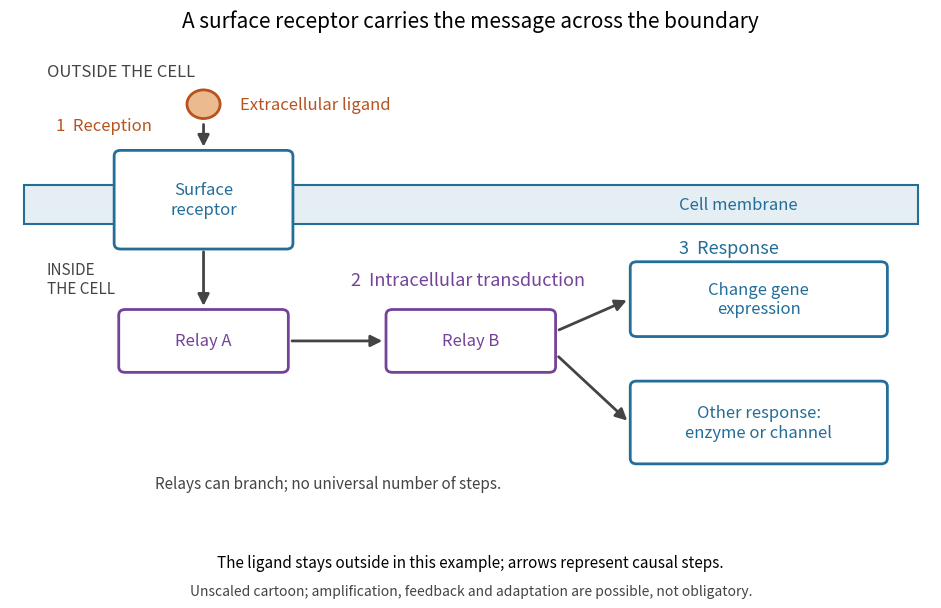

This chart was generated by the following Python code: (Note: this script raises an exception after producing the figure.)
"""Draw reception, intracellular relay and response; write basename.png in cwd.

Tested with Python 3.14.4 and Matplotlib 3.10.7.
Original schematic, not a particular measured pathway or molecular structure.
"""

from pathlib import Path

import matplotlib

matplotlib.use("Agg")
import matplotlib.pyplot as plt
from matplotlib.patches import Circle, FancyArrowPatch, FancyBboxPatch, Rectangle


def main():
    fig, ax = plt.subplots(figsize=(9.6, 6.2))
    fig.patch.set_facecolor("white")
    fig.subplots_adjust(left=0.02, right=0.98, bottom=0.13, top=0.90)
    ax.set(xlim=(0, 10), ylim=(0, 6))
    ax.axis("off")
    blue, orange, purple = "#236d99", "#b6531f", "#744299"

    def arrow(start, end):
        ax.add_patch(FancyArrowPatch(start, end, arrowstyle="-|>", mutation_scale=17,
                                    lw=2, color="#444444", zorder=5))

    def box(x, y, width, height, text, color):
        ax.add_patch(FancyBboxPatch((x, y), width, height, boxstyle="round,pad=0.07",
                                    facecolor="white", edgecolor=color, lw=2, zorder=3))
        ax.text(x + width / 2, y + height / 2, text, ha="center", va="center",
                fontsize=12, color=color, zorder=4)

    ax.text(0.4, 5.7, "OUTSIDE THE CELL", fontsize=12, color="#444444")
    ax.text(0.4, 3.15, "INSIDE\nTHE CELL", fontsize=11, color="#444444", va="center")
    ax.add_patch(Rectangle((0.15, 3.85), 9.7, 0.48, facecolor="#e4eef3", edgecolor=blue, lw=1.5))
    ax.text(7.9, 4.09, "Cell membrane", ha="center", va="center", color=blue, fontsize=12)
    box(1.2, 3.6, 1.8, 1.1, "Surface\nreceptor", blue)
    ax.add_patch(Circle((2.1, 5.35), 0.18, facecolor="#ebba8e", edgecolor=orange, lw=2))
    ax.text(2.5, 5.35, "Extracellular ligand", va="center", fontsize=12, color=orange)
    arrow((2.1, 5.13), (2.1, 4.78))
    ax.text(0.5, 5.03, "1  Reception", fontsize=12, color=orange, ha="left")
    box(1.25, 2.05, 1.7, 0.65, "Relay A", purple)
    box(4.15, 2.05, 1.7, 0.65, "Relay B", purple)
    arrow((2.1, 3.53), (2.1, 2.78))
    arrow((3.03, 2.375), (4.07, 2.375))
    ax.text(3.7, 3.08, "2  Intracellular transduction", fontsize=13, color=purple)
    box(6.8, 2.50, 2.65, 0.8, "Change gene\nexpression", blue)
    box(6.8, 0.9, 2.65, 0.9, "Other response:\nenzyme or channel", blue)
    arrow((5.93, 2.50), (6.72, 2.9))
    arrow((5.93, 2.2), (6.72, 1.35))
    ax.text(7.8, 3.48, "3  Response", fontsize=13, ha="center", color=blue)
    ax.text(3.45, 0.53, "Relays can branch; no universal number of steps.", fontsize=11, ha="center", color="#444444")
    fig.suptitle("A surface receptor carries the message across the boundary", fontsize=15, y=0.97)
    fig.text(0.5, 0.07, "The ligand stays outside in this example; arrows represent causal steps.", ha="center", fontsize=11)
    fig.text(0.5, 0.025, "Unscaled cartoon; amplification, feedback and adaptation are possible, not obligatory.", ha="center", fontsize=10, color="#444444")
    output = Path.cwd() / (Path(__file__).stem + ".png")
    fig.savefig(output, dpi=120, facecolor="white", transparent=False)
    plt.close(fig)
    print(f"Wrote {output.name}: 1152 x 744 pixels")


if __name__ == "__main__":
    main()
